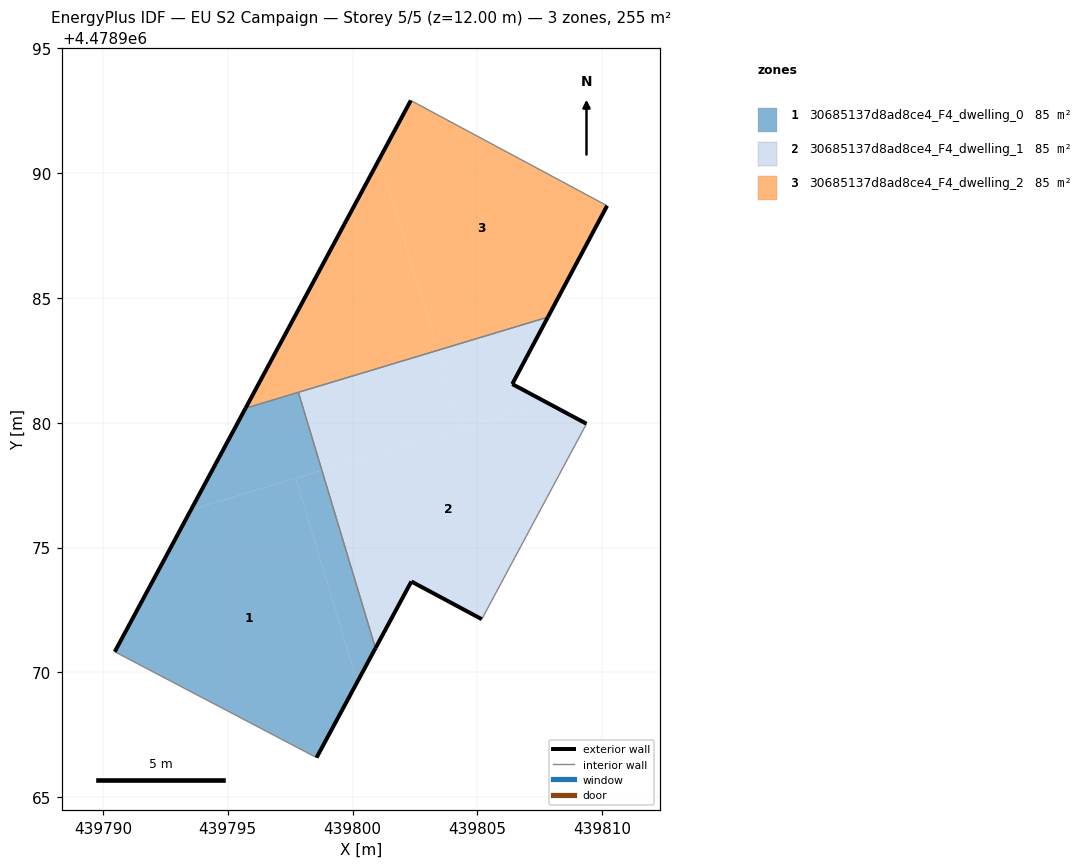
=== STOREY PLAN SPEC (per zone: floor XY polygon, exterior-wall plan segments, windows/doors) ===
zone 1: 30685137d8ad8ce4_F4_dwelling_0  (85.0 m²)
  floor: (439798.56, 4478966.59) (439800.18, 4478969.61) (439797.73, 4478977.78) (439793.53, 4478976.51) (439790.48, 4478970.83)
  floor: (439798.77, 4478978.09) (439797.83, 4478981.21) (439795.71, 4478980.58) (439793.53, 4478976.51)
  floor: (439800.18, 4478969.61) (439800.92, 4478970.97) (439798.77, 4478978.09) (439797.73, 4478977.78)
  exterior wall: (439790.48, 4478970.83) – (439795.71, 4478980.58)  [11.1 m]
  exterior wall: (439800.92, 4478970.97) – (439798.56, 4478966.59)  [5.0 m]
  interior walls: 3
zone 2: 30685137d8ad8ce4_F4_dwelling_1  (85.0 m²)
  floor: (439805.17, 4478972.13) (439809.37, 4478979.96) (439807.78, 4478980.80) (439798.77, 4478978.09) (439800.92, 4478970.97) (439802.35, 4478973.64)
  floor: (439804.34, 4478979.77) (439803.40, 4478982.89) (439797.83, 4478981.21) (439798.77, 4478978.09)
  floor: (439807.78, 4478980.80) (439806.39, 4478981.54) (439807.82, 4478984.22) (439803.40, 4478982.89) (439804.34, 4478979.77)
  exterior wall: (439805.17, 4478972.13) – (439802.35, 4478973.64)  [3.2 m]
  exterior wall: (439802.35, 4478973.64) – (439800.92, 4478970.97)  [3.0 m]
  exterior wall: (439807.82, 4478984.22) – (439806.39, 4478981.54)  [3.0 m]
  exterior wall: (439806.39, 4478981.54) – (439809.37, 4478979.96)  [3.4 m]
  interior walls: 3
zone 3: 30685137d8ad8ce4_F4_dwelling_2  (85.0 m²)
  floor: (439807.82, 4478984.22) (439810.19, 4478988.68) (439802.33, 4478992.90) (439801.09, 4478990.58) (439803.40, 4478982.89)
  floor: (439803.40, 4478982.89) (439801.09, 4478990.58) (439795.71, 4478980.58)
  exterior wall: (439810.19, 4478988.68) – (439807.82, 4478984.22)  [5.1 m]
  exterior wall: (439795.71, 4478980.58) – (439802.33, 4478992.90)  [14.0 m]
  interior walls: 3

=== DERIVED (storey summary) ===
Building: EU S2 Campaign
Storey: 5 of 5  (floor level z = 12.00 m)
Storey gross floor area: 255.1 m²
Zones on this storey: 3
  - 30685137d8ad8ce4_F4_dwelling_0: floor 85.0 m²; exterior wall 16.0 m (48.1 m²); WWR 0.0%
  - 30685137d8ad8ce4_F4_dwelling_1: floor 85.0 m²; exterior wall 12.6 m (37.9 m²); WWR 0.0%
  - 30685137d8ad8ce4_F4_dwelling_2: floor 85.0 m²; exterior wall 19.0 m (57.1 m²); WWR 0.0%
Zone adjacency (shared interzone walls):
  - 30685137d8ad8ce4_F4_dwelling_0 ↔ 30685137d8ad8ce4_F4_dwelling_1
  - 30685137d8ad8ce4_F4_dwelling_0 ↔ 30685137d8ad8ce4_F4_dwelling_2
  - 30685137d8ad8ce4_F4_dwelling_1 ↔ 30685137d8ad8ce4_F4_dwelling_2